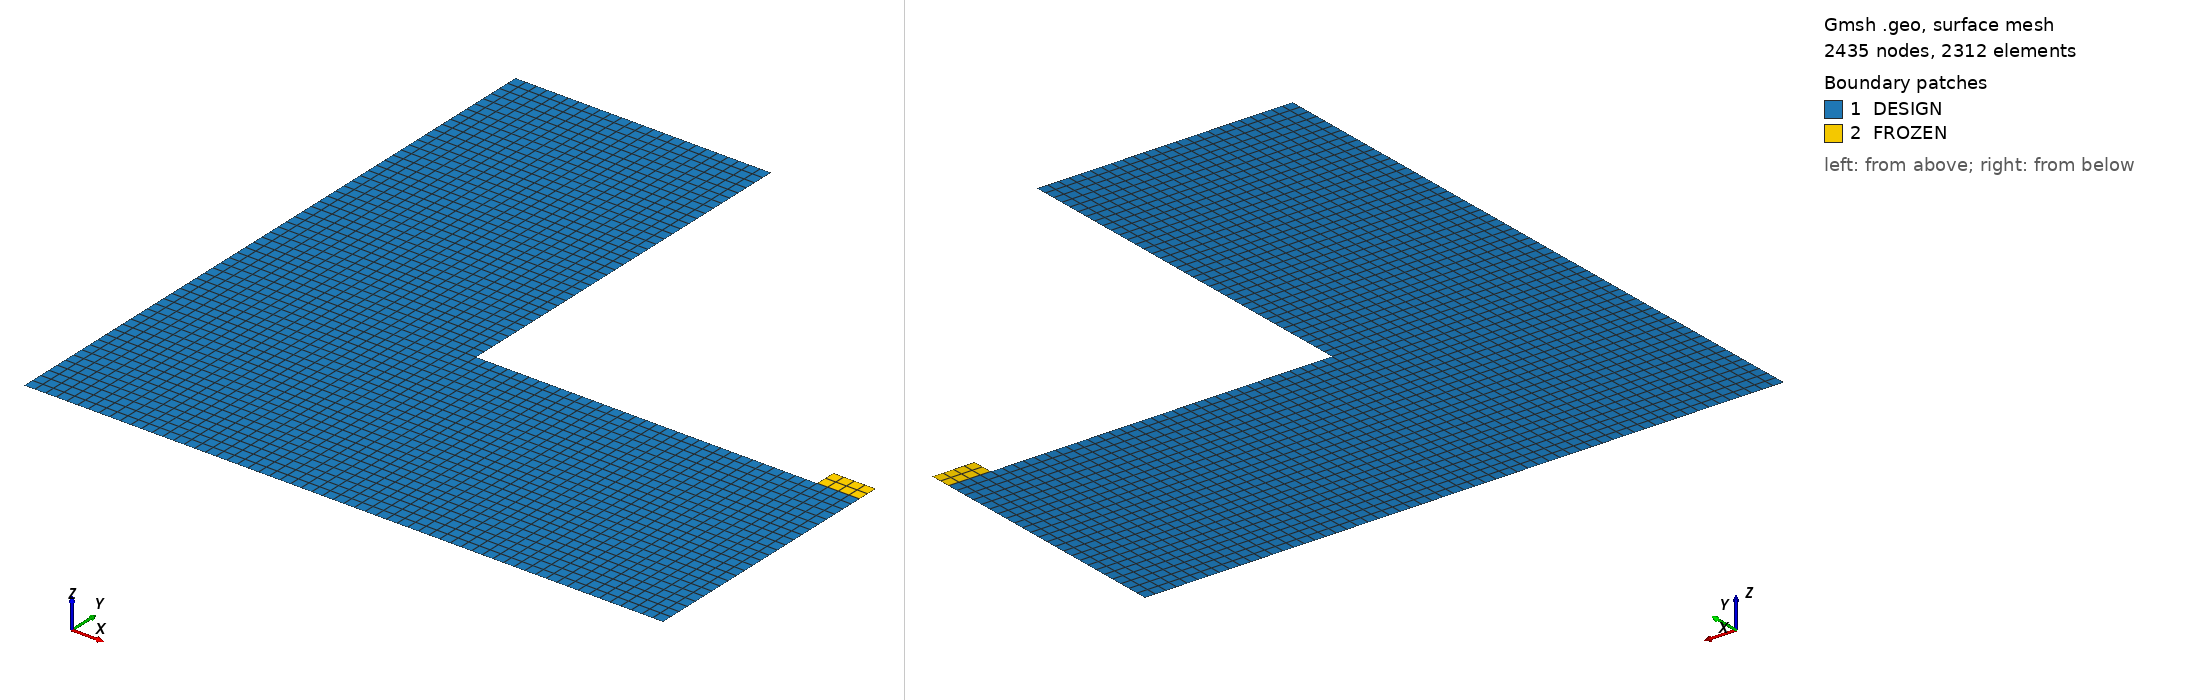

Gmsh geometry script, surface-meshed: 2435 nodes, 2312 surface elements. Boundary patches (legend numbers): 1 DESIGN, 2 FROZEN. Left view from above one corner, right view from below the opposite corner. Legend entries are the model's physical surfaces. The drawing asked Gmsh for element sizes between 1% and 20% of the model's largest extent; the script's own settings can give other sizes.

=== xu.geo (drawn) ===
a=60.;
b=60.;
a1=24.;
b1=24.;
a2=4.;
b2=2.;
Point(1)={0.0,0.0,0.0};
Point(2)={a1,0.0,0.0};
Point(3)={a-a2,0.0,0.0};
Point(4)={a,0.0,0.0};
Point(5)={a,b1,0.0};
Point(6)={a-a2,b1,0.0};
Point(7)={a1,b1,0.0};
Point(8)={a1,b,0.0};
Point(9)={0.0,b,0.0};
Point(10)={0.0,b1,0.0};
Point(11)={a,b1+b2,0.0};
Point(12)={a-a2,b1+b2,0.0};

//+
Line(1) = {1, 2};
//+
Line(2) = {2, 3};
//+
Line(3) = {3, 4};
//+
Line(4) = {4, 5};
//+
Line(5) = {5, 6};
//+
Line(6) = {6, 7};
//+
Line(7) = {7, 8};
//+
Line(8) = {8, 9};
//+
Line(9) = {9, 10};
//+
Line(10) = {10, 1};
//+
Line(11) = {2, 7};
//+
Line(12) = {7, 10};
//+
Line(13) = {3, 6};
//+
Line(14) = {6, 12};
//+
Line(15) = {12, 11};
//+
Line(16) = {11, 5};
//+
Curve Loop(1) = {9, -12, 7, 8};
//+
Plane Surface(1) = {1};
//+
Curve Loop(2) = {10, 1, 11, 12};
//+
Plane Surface(2) = {2};
//+
Curve Loop(3) = {6, -11, 2, 13};
//+
Plane Surface(3) = {3};
//+
Curve Loop(4) = {4, 5, -13, 3};
//+
Plane Surface(4) = {4};
//+
Curve Loop(5) = {15, 16, 5, 14};
//+
Plane Surface(5) = {5};
//+
Transfinite Curve {10, 11, 13, 4} = 25 Using Progression 1;
//+
Transfinite Curve {1, 12, 8} = 25 Using Progression 1;
//+
Transfinite Curve {9, 7} = 37 Using Progression 1;
//+
Transfinite Curve {6, 2} = 33 Using Progression 1;
//+
Transfinite Curve {3, 5, 15} = 5 Using Progression 1;
//+
Transfinite Curve {14, 16} = 3 Using Progression 1;
//+
Transfinite Surface {1} = {10, 7, 8, 9};
//+
Transfinite Surface {2} = {1, 2, 7, 10};
//+
Transfinite Surface {3} = {2, 3, 6, 7};
//+
Transfinite Surface {4} = {3, 4, 5, 6};
//+
Transfinite Surface {5} = {6, 5, 11, 12};
//+
Recombine Surface {2, 1, 3, 4, 5};
//+
Recombine Surface {1, 2, 3, 4, 5};
//+
Physical Surface("DESIGN", 17) = {1, 2, 3, 4};
//+
Physical Surface("FROZEN", 18) = {5};
